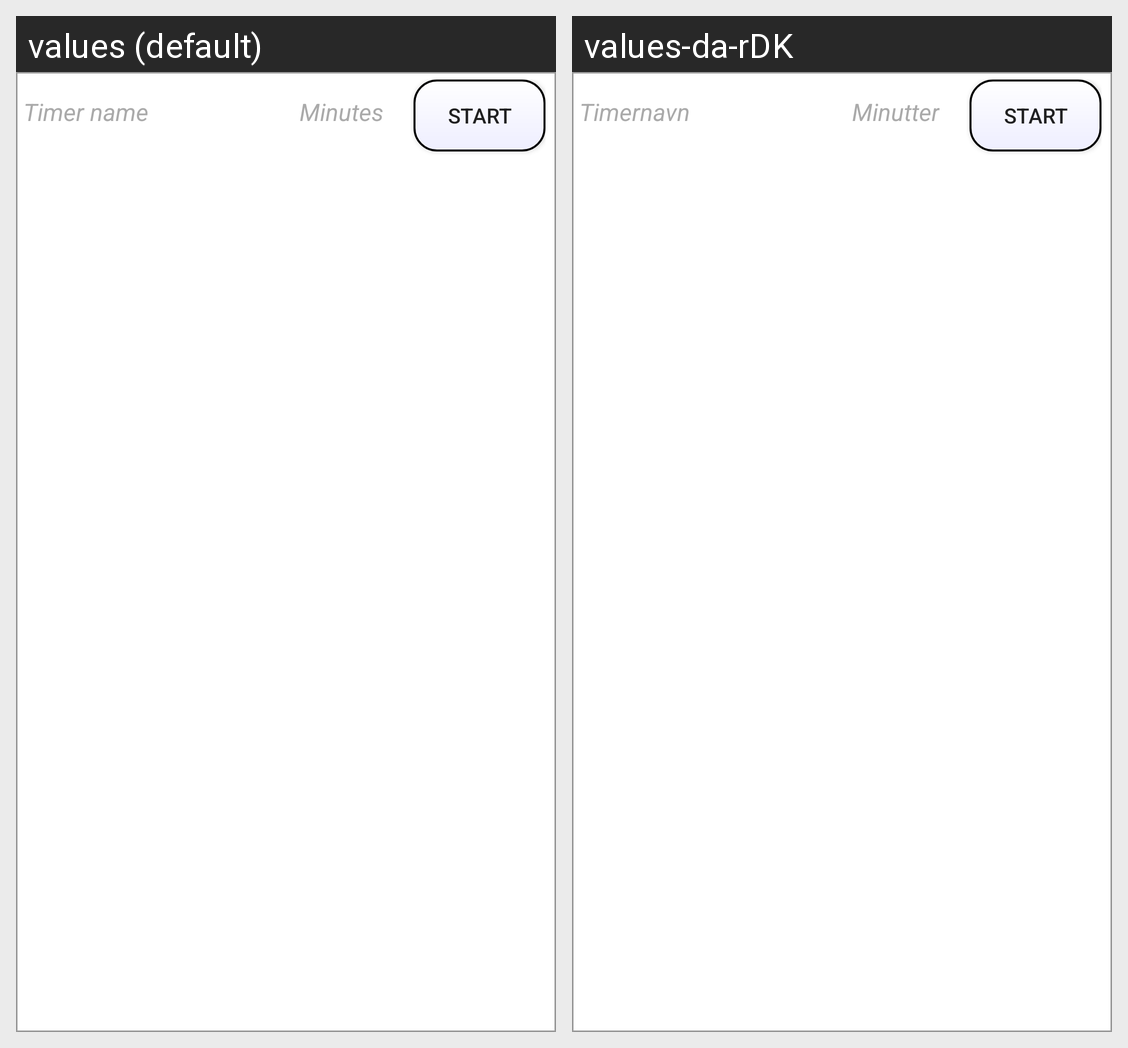

Translations of the strings shown on this Android screen, per locale in the grid:
Android screen res/layout/table_row_timer.xml rendered under 2 locales, left to right: values (default), values-da-rDK. Device: Nexus 5 (rendered at 1080×1920; each locale shown at half size, 540×960, under a caption strip naming it); theme AppTheme.
Strings drawn on this screen, with the default value and each locale's value (text and hints the layout hard-codes, and strings that could not be matched under every locale, appear in the picture but are not listed):

hint_timer_name
  values: Timer name
  values-da-rDK: Timernavn

hint_timer_minutes
  values: Minutes
  values-da-rDK: Minutter

timer_start
  values: Start
  values-da-rDK: Start
